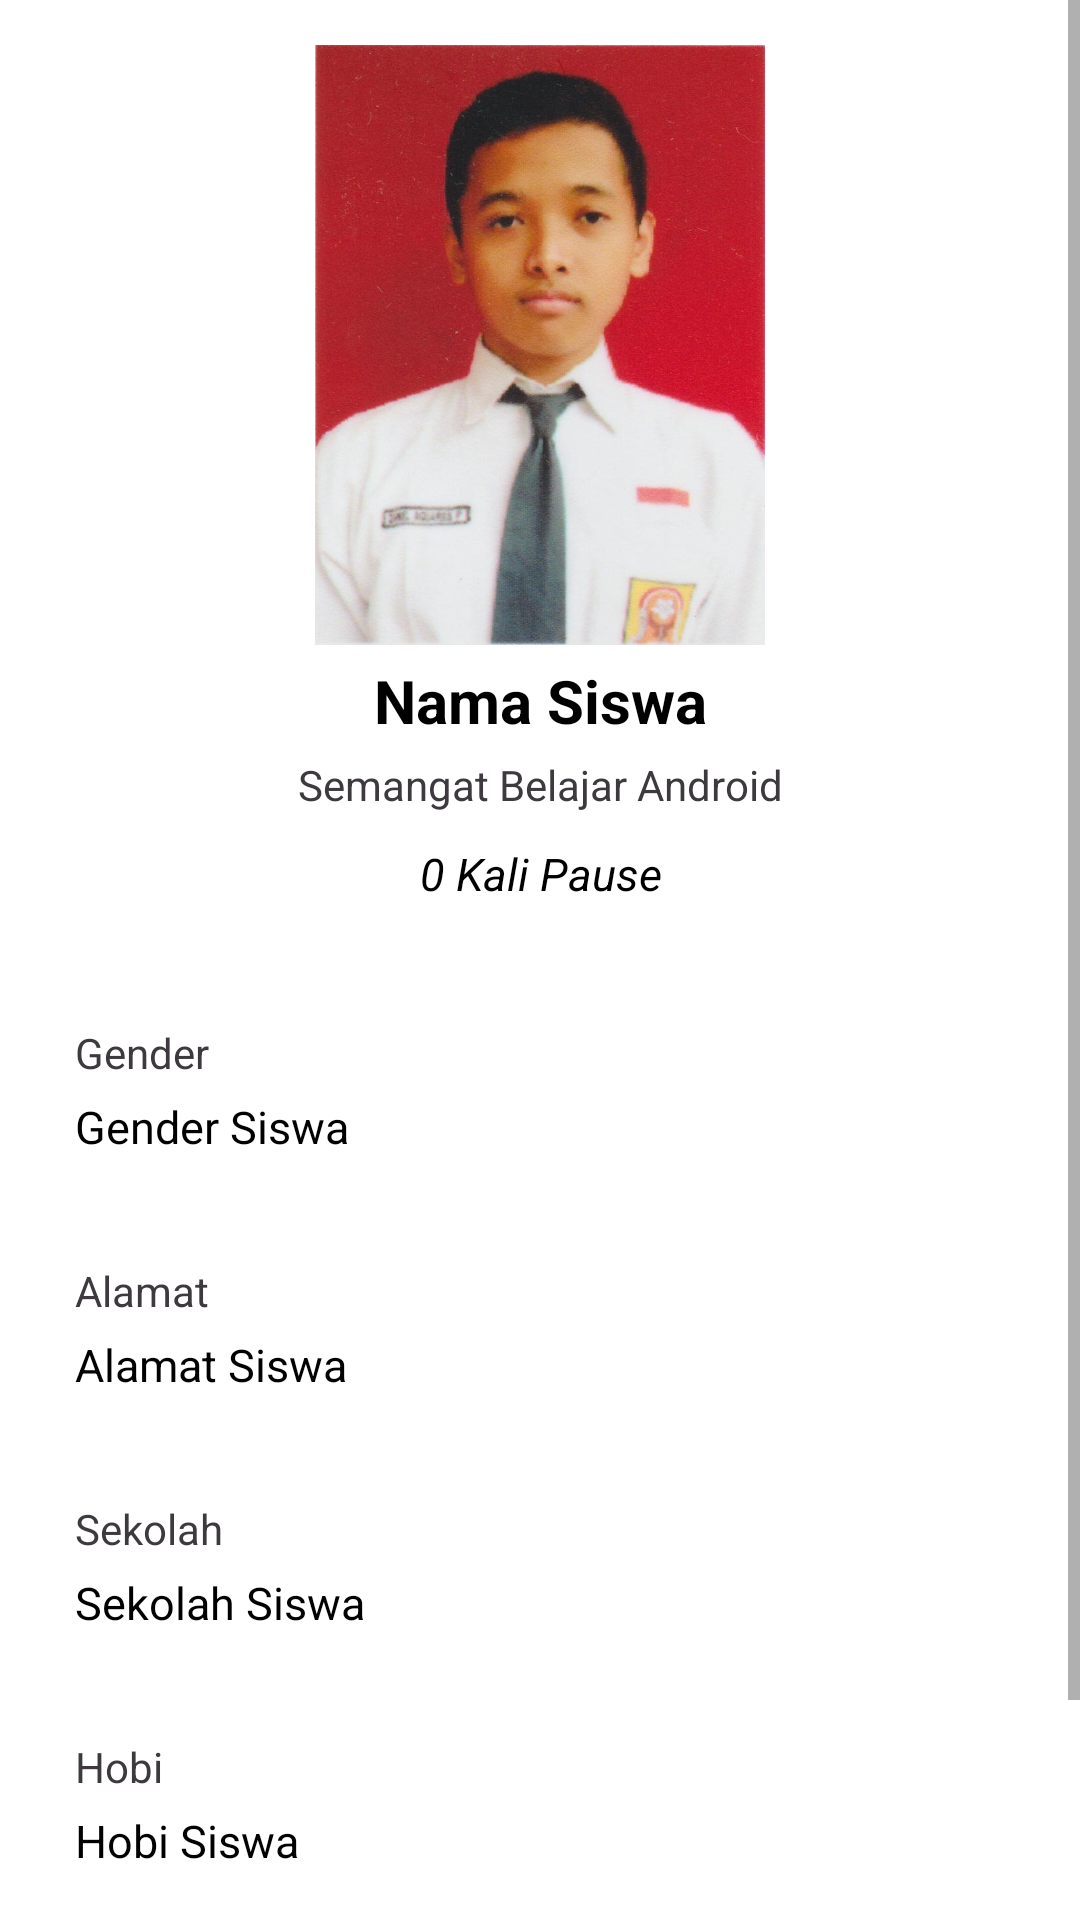

Layout XML and referenced resources for this Android screen:
<!-- AndroidManifest.xml: application theme Theme.MyApplication -->
<!-- res/layout/activity_my_profile.xml -->
<?xml version="1.0" encoding="utf-8"?>
<ScrollView xmlns:android="http://schemas.android.com/apk/res/android"
    xmlns:tools="http://schemas.android.com/tools"
    android:layout_width="match_parent"
    android:layout_height="match_parent"
    tools:context=".MyProfile">

    <LinearLayout
        android:layout_width="match_parent"
        android:layout_height="wrap_content"
        android:gravity="center"
        android:orientation="vertical"
        android:padding="@dimen/value15">

        <ImageView
            android:layout_width="@dimen/value150"
            android:layout_height="@dimen/value200"
            android:contentDescription="@string/image_profile"
            android:src="@drawable/daniel" />

        <TextView
            android:id="@+id/tvNamaSiswa"
            android:layout_width="match_parent"
            android:layout_height="wrap_content"
            android:layout_margin="@dimen/value5"
            android:text="@string/nama_siswa"
            android:textAlignment="center"
            android:textColor="@color/black"
            android:textSize="20sp"
            android:textStyle="bold" />

        <TextView
            android:id="@+id/tvSemangatBelajarAndroid"
            android:layout_width="match_parent"
            android:layout_height="wrap_content"
            android:text="@string/semangat_belajar_android"
            android:textAlignment="center"
            android:textColor="@color/colorOldGrey" />

        <TextView
            android:id="@+id/tvBerapaKaliPause"
            android:layout_width="match_parent"
            android:layout_height="wrap_content"
            android:layout_margin="@dimen/value10"
            android:text="@string/_0_kali_pause"
            android:textAlignment="center"
            android:textColor="@color/black"
            android:textSize="15sp"
            android:textStyle="italic" />

        <TextView
            android:id="@+id/tvGender"
            android:layout_width="match_parent"
            android:layout_height="wrap_content"
            android:layout_marginStart="@dimen/value10"
            android:layout_marginTop="@dimen/value30"
            android:layout_marginEnd="@dimen/value10"
            android:layout_marginBottom="@dimen/value5"
            android:text="@string/gender"
            android:textAlignment="textStart"
            android:textColor="@color/colorOldGrey" />

        <TextView
            android:id="@+id/tvGenderSiswa"
            android:layout_width="match_parent"
            android:layout_height="wrap_content"
            android:layout_marginStart="@dimen/value10"
            android:layout_marginEnd="@dimen/value10"
            android:layout_marginBottom="@dimen/value5"
            android:text="@string/gender_siswa"
            android:textAlignment="textStart"
            android:textColor="@color/black"
            android:textSize="15sp" />

        <TextView
            android:id="@+id/tvAlamat"
            android:layout_width="match_parent"
            android:layout_height="wrap_content"
            android:layout_marginStart="@dimen/value10"
            android:layout_marginTop="@dimen/value30"
            android:layout_marginEnd="@dimen/value10"
            android:layout_marginBottom="@dimen/value5"
            android:text="@string/alamat"
            android:textAlignment="textStart"
            android:textColor="@color/colorOldGrey" />

        <TextView
            android:id="@+id/tvAlamatSiswa"
            android:layout_width="match_parent"
            android:layout_height="wrap_content"
            android:layout_marginStart="@dimen/value10"
            android:layout_marginEnd="@dimen/value10"
            android:layout_marginBottom="@dimen/value5"
            android:text="@string/alamat_siswa"
            android:textAlignment="textStart"
            android:textColor="@color/black"
            android:textSize="15sp" />

        <TextView
            android:id="@+id/tvSekolah"
            android:layout_width="match_parent"
            android:layout_height="wrap_content"
            android:layout_marginStart="@dimen/value10"
            android:layout_marginTop="@dimen/value30"
            android:layout_marginEnd="@dimen/value10"
            android:layout_marginBottom="@dimen/value5"
            android:text="@string/sekolah"
            android:textAlignment="textStart"
            android:textColor="@color/colorOldGrey" />

        <TextView
            android:id="@+id/tvSekolahSiswa"
            android:layout_width="match_parent"
            android:layout_height="wrap_content"
            android:layout_marginStart="@dimen/value10"
            android:layout_marginEnd="@dimen/value10"
            android:layout_marginBottom="@dimen/value5"
            android:text="@string/sekolah_siswa"
            android:textAlignment="textStart"
            android:textColor="@color/black"
            android:textSize="15sp" />

        <TextView
            android:id="@+id/tvHobi"
            android:layout_width="match_parent"
            android:layout_height="wrap_content"
            android:layout_marginStart="@dimen/value10"
            android:layout_marginTop="@dimen/value30"
            android:layout_marginEnd="@dimen/value10"
            android:layout_marginBottom="@dimen/value5"
            android:text="@string/hobi"
            android:textAlignment="textStart"
            android:textColor="@color/colorOldGrey" />

        <TextView
            android:id="@+id/tvHobiSiswa"
            android:layout_width="match_parent"
            android:layout_height="wrap_content"
            android:layout_marginStart="@dimen/value10"
            android:layout_marginEnd="@dimen/value10"
            android:layout_marginBottom="@dimen/value5"
            android:text="@string/hobi_siswa"
            android:textAlignment="textStart"
            android:textColor="@color/black"
            android:textSize="15sp" />

        <TextView
            android:id="@+id/tvEmail"
            android:layout_width="match_parent"
            android:layout_height="wrap_content"
            android:layout_marginStart="@dimen/value10"
            android:layout_marginTop="@dimen/value30"
            android:layout_marginEnd="@dimen/value10"
            android:layout_marginBottom="@dimen/value5"
            android:text="@string/email"
            android:textAlignment="textStart"
            android:textColor="@color/colorOldGrey" />

        <TextView
            android:id="@+id/tvEmailSiswa"
            android:layout_width="match_parent"
            android:layout_height="wrap_content"
            android:layout_marginStart="@dimen/value10"
            android:layout_marginEnd="@dimen/value10"
            android:layout_marginBottom="@dimen/value5"
            android:text="@string/email_siswa"
            android:textAlignment="textStart"
            android:textColor="@color/black"
            android:textSize="15sp" />



    </LinearLayout>

</ScrollView>
<!-- resources referenced by this layout -->
<resources>
  <color name="black">#FF000000</color>
  <color name="colorOldGrey">#3D393E</color>
  <dimen name="value10">10dp</dimen>
  <dimen name="value15">15dp</dimen>
  <dimen name="value150">150dp</dimen>
  <dimen name="value200">200dp</dimen>
  <dimen name="value30">30dp</dimen>
  <dimen name="value5">5dp</dimen>
  <!-- drawable daniel: png bitmap (drawable, 156884 bytes) -->
  <string name="_0_kali_pause">0 Kali Pause</string>
  <string name="alamat">Alamat</string>
  <string name="alamat_siswa">Alamat Siswa</string>
  <string name="email">Email</string>
  <string name="email_siswa">Email Siswa</string>
  <string name="gender">Gender</string>
  <string name="gender_siswa">Gender Siswa</string>
  <string name="hobi">Hobi</string>
  <string name="hobi_siswa">Hobi Siswa</string>
  <string name="image_profile">Image Profile</string>
  <string name="nama_siswa">Nama Siswa</string>
  <string name="sekolah">Sekolah</string>
  <string name="sekolah_siswa">Sekolah Siswa</string>
  <string name="semangat_belajar_android">Semangat Belajar Android</string>
  <style name="Theme.MyApplication" parent="Theme.MaterialComponents.DayNight.NoActionBar">
          
          <item name="colorPrimary">@color/purple_500</item>
          <item name="colorPrimaryVariant">@color/purple_700</item>
          <item name="colorOnPrimary">@color/white</item>
          
          <item name="colorSecondary">@color/teal_200</item>
          <item name="colorSecondaryVariant">@color/teal_700</item>
          <item name="colorOnSecondary">@color/black</item>
          
          <item name="android:statusBarColor" tools:targetApi="l">?attr/colorPrimaryVariant</item>
          
      </style>
  <color name="purple_500">#FF6200EE</color>
  <color name="purple_700">#FF3700B3</color>
  <color name="white">#FFFFFFFF</color>
  <color name="teal_200">#FF03DAC5</color>
  <color name="teal_700">#FF018786</color>
</resources>
